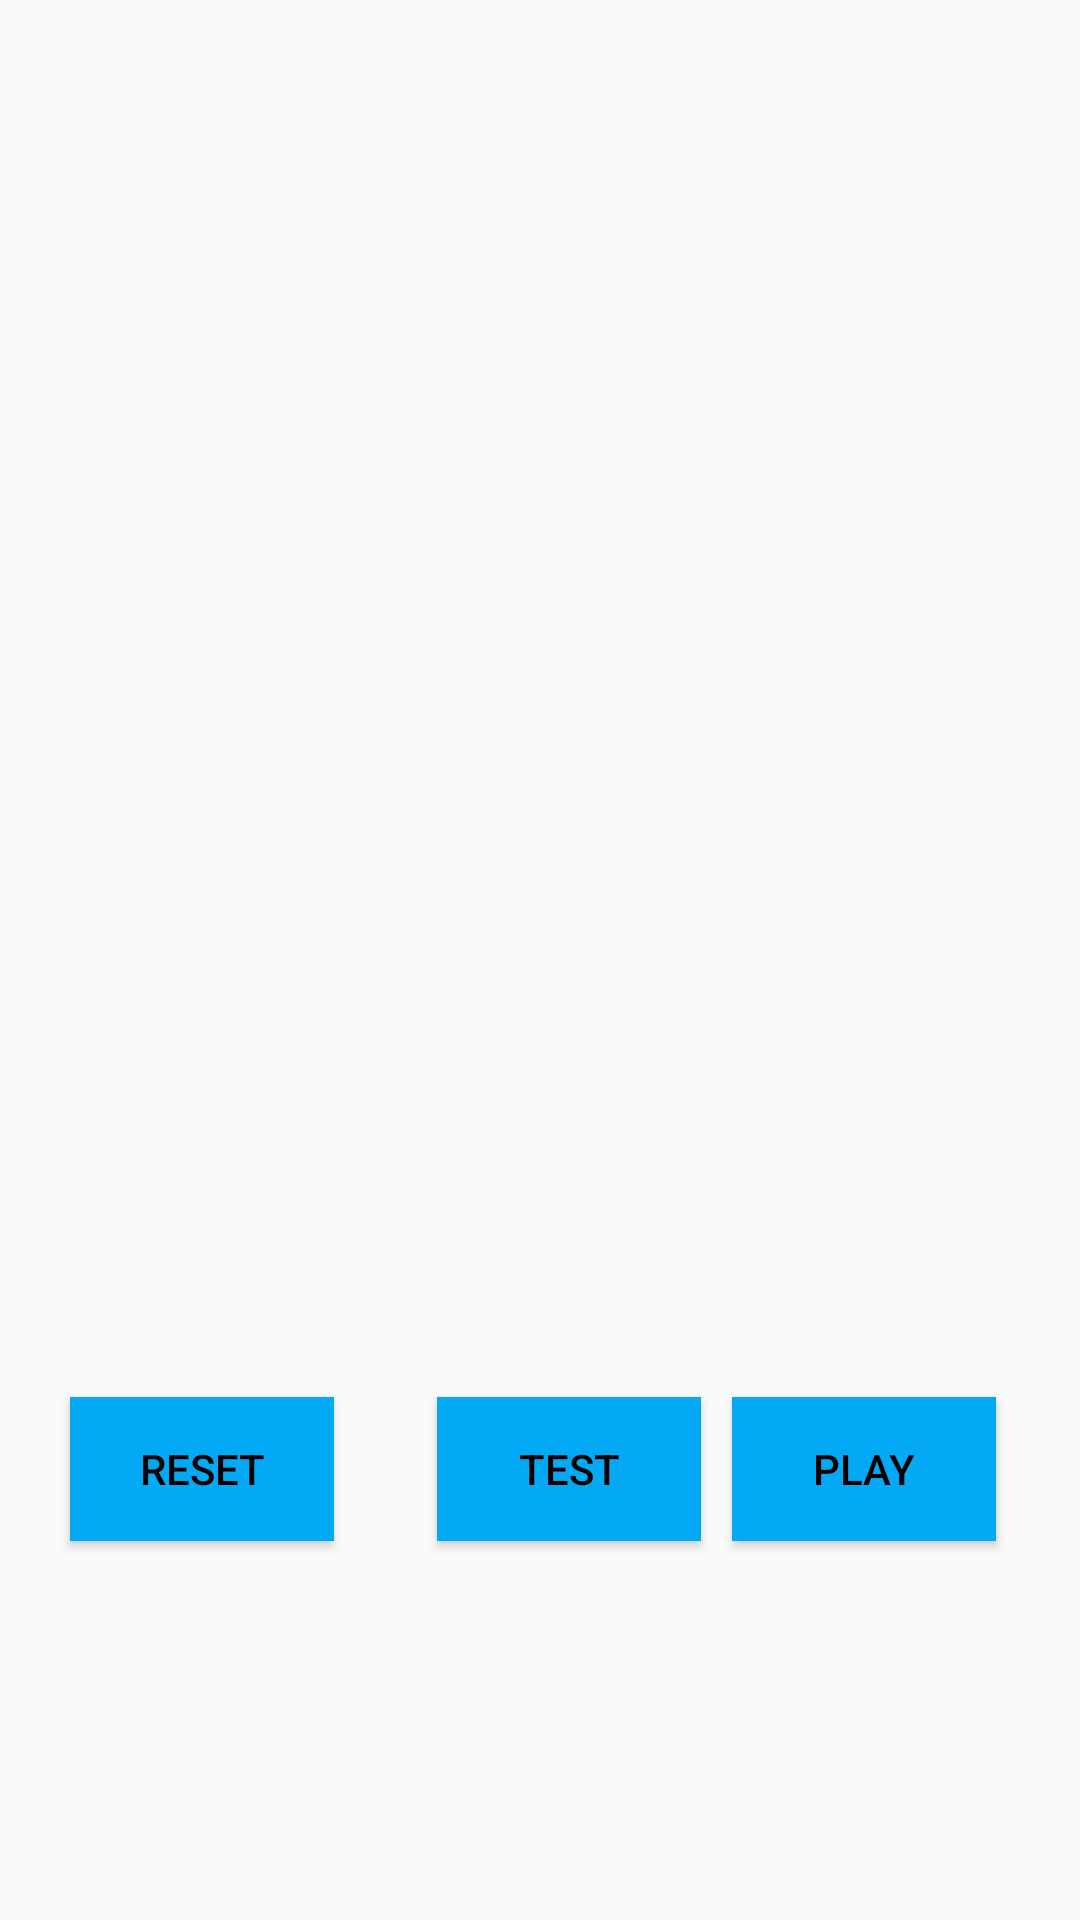

Here is an Android app screen rendered from its layout file. Give the layout XML and the strings, colors and styles it references.
<!-- AndroidManifest.xml: application theme Theme.First_Activity -->
<!-- res/layout/activity_main.xml -->
<?xml version="1.0" encoding="utf-8"?>
<android.support.constraint.ConstraintLayout xmlns:android="http://schemas.android.com/apk/res/android"
    xmlns:app="http://schemas.android.com/apk/res-auto"
    xmlns:tools="http://schemas.android.com/tools"
    android:layout_width="match_parent"
    android:layout_height="match_parent"
    tools:context=".MainActivity">

    <Button
        android:id="@+id/reset"
        android:layout_width="wrap_content"
        android:layout_height="wrap_content"
        android:layout_marginStart="36dp"
        android:layout_marginTop="400dp"
        android:layout_marginEnd="47dp"
        android:layout_marginBottom="61dp"
        android:background="#03A9F4"
        android:onClick="resetta"
        android:text="@string/btnReset"
        android:textColor="#000000"
        app:layout_constraintBottom_toBottomOf="parent"
        app:layout_constraintEnd_toStartOf="@+id/test"
        app:layout_constraintStart_toStartOf="parent"
        app:layout_constraintTop_toTopOf="parent"
        tools:text="Reset" />

    <Button
        android:id="@+id/test"
        android:layout_width="wrap_content"
        android:layout_height="wrap_content"
        android:layout_marginStart="171dp"
        android:layout_marginTop="400dp"
        android:layout_marginEnd="36dp"
        android:layout_marginBottom="61dp"
        android:background="#03A9F4"
        android:onClick="test"
        android:text="@string/btnTest"
        android:textColor="#000000"
        app:layout_constraintBottom_toBottomOf="parent"
        app:layout_constraintEnd_toStartOf="@+id/play"
        app:layout_constraintStart_toStartOf="parent"
        app:layout_constraintTop_toTopOf="parent"
        tools:text="Test" />

    <Button
        android:id="@+id/play"
        android:layout_width="wrap_content"
        android:layout_height="wrap_content"
        android:layout_marginTop="400dp"
        android:layout_marginEnd="28dp"
        android:layout_marginBottom="61dp"
        android:background="#03A9F4"
        android:onClick="lanciaSeconda"
        android:text="@string/btnPlay"
        android:textColor="#000000"
        app:layout_constraintBottom_toBottomOf="parent"
        app:layout_constraintEnd_toEndOf="parent"
        app:layout_constraintTop_toTopOf="parent"
        tools:text="Play" />


    <TextView
        android:id="@+id/nomeStatico"
        android:layout_width="284dp"
        android:layout_height="51dp"
        android:layout_marginStart="60dp"
        android:layout_marginTop="50dp"
        android:layout_marginEnd="60dp"
        android:layout_marginBottom="655dp"
        android:text="@string/lblInizio"
        android:textAlignment="center"
        android:textColor="#F44336"
        android:textSize="60px"
        android:textStyle="bold"
        app:layout_constraintBottom_toBottomOf="parent"
        app:layout_constraintEnd_toEndOf="parent"
        app:layout_constraintStart_toStartOf="parent"
        app:layout_constraintTop_toTopOf="parent"
        app:layout_constraintVertical_bias="0.0"
        tools:text="Nome statico" />

    <EditText
        android:id="@+id/InserisciNome"
        android:layout_width="wrap_content"
        android:layout_height="wrap_content"
        android:layout_marginStart="100dp"
        android:layout_marginTop="140dp"
        android:layout_marginEnd="100dp"
        android:layout_marginBottom="560dp"
        android:ems="10"
        android:hint="@string/lblEditabile"
        android:inputType="textPersonName"
        android:minHeight="48dp"
        android:text="Inserisci il nome"
        app:layout_constraintBottom_toBottomOf="parent"
        app:layout_constraintEnd_toEndOf="parent"
        app:layout_constraintHorizontal_bias="0.0"
        app:layout_constraintStart_toStartOf="parent"
        app:layout_constraintTop_toTopOf="parent"
        app:layout_constraintVertical_bias="0.0" />


</android.support.constraint.ConstraintLayout>
<!-- resources referenced by this layout -->
<resources>
  <string name="btnPlay">Play</string>
  <string name="btnReset">Reset</string>
  <string name="btnTest"> Test</string>
  <string name="lblEditabile">Inserisci il tuo Nome</string>
  <string name="lblInizio"> Seleziona il tasto da cliccare</string>
  <style name="Theme.First_Activity" parent="Theme.AppCompat.Light.DarkActionBar">
          
          <item name="colorPrimary">@color/purple_500</item>
          <item name="colorPrimaryDark">@color/purple_700</item>
          <item name="colorAccent">@color/teal_200</item>
          
      </style>
  <!-- not gathered from this repository: default colours our renderer supplied (Android Studio template values) -->
  <color name="purple_500">#FF6200EE</color>
  <color name="purple_700">#FF3700B3</color>
  <color name="teal_200">#FF03DAC5</color>
</resources>
